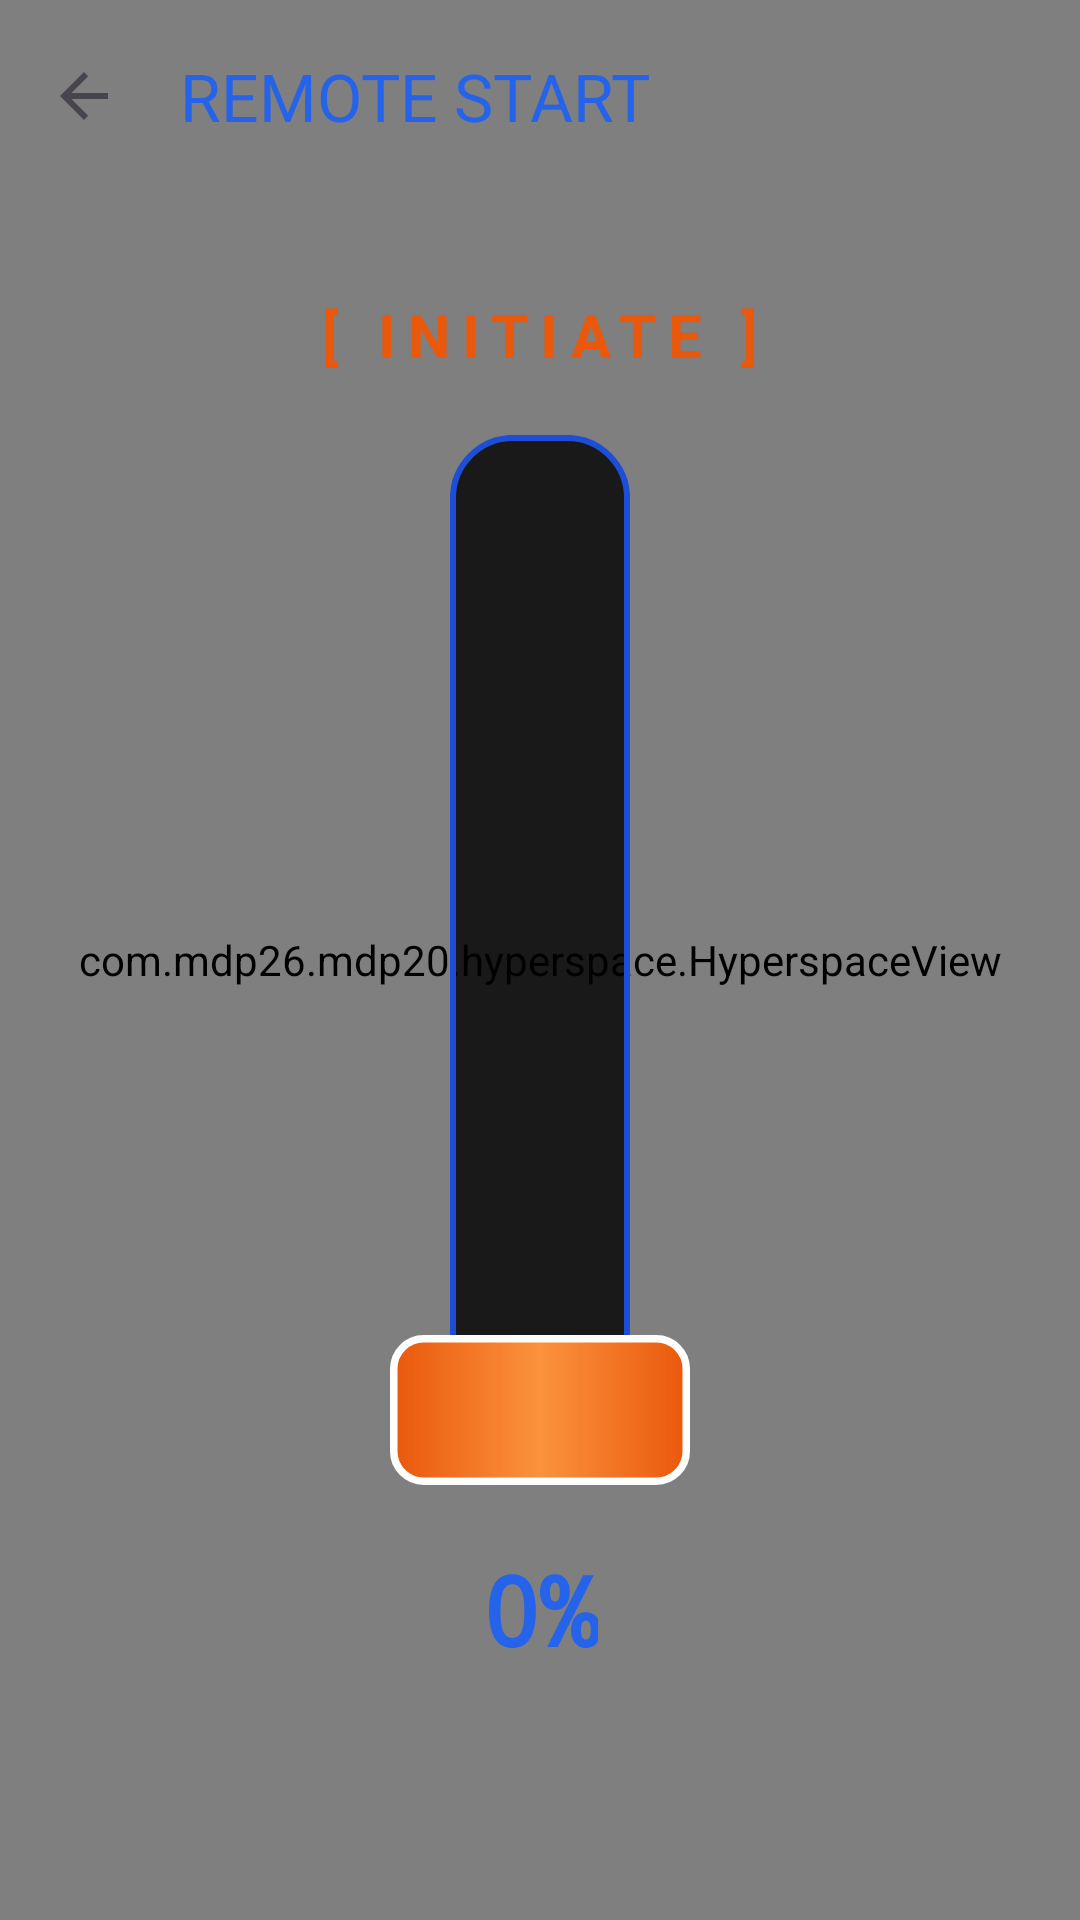

Produce the Android XML layout that renders to this screen, including the resource entries it uses.
<!-- AndroidManifest.xml: application theme Theme.RobotController -->
<!-- res/layout/activity_hyperspace.xml -->
<?xml version="1.0" encoding="utf-8"?>
<androidx.constraintlayout.widget.ConstraintLayout xmlns:android="http://schemas.android.com/apk/res/android"
    xmlns:app="http://schemas.android.com/apk/res-auto"
    xmlns:tools="http://schemas.android.com/tools"
    android:layout_width="match_parent"
    android:layout_height="match_parent"
    android:background="@color/bg_dark">

    <com.mdp26.mdp20.hyperspace.HyperspaceView
        android:id="@+id/hyperspaceView"
        android:layout_width="match_parent"
        android:layout_height="match_parent" />

    
    <androidx.appcompat.widget.Toolbar
        android:id="@+id/topAppBar"
        android:layout_width="0dp"
        android:layout_height="?attr/actionBarSize"
        android:background="@android:color/transparent"
        android:elevation="0dp"
        app:title="@string/red_button_title"
        app:titleTextColor="@color/primary"
        app:navigationIcon="?attr/homeAsUpIndicator"
        app:layout_constraintTop_toTopOf="parent"
        app:layout_constraintStart_toStartOf="parent"
        app:layout_constraintEnd_toEndOf="parent" />

    <TextView
        android:id="@+id/txtEngage"
        android:layout_width="wrap_content"
        android:layout_height="wrap_content"
        android:text="@string/red_button_subtitle"
        android:textColor="@color/accent"
        android:textSize="20sp"
        android:letterSpacing="0.2"
        android:textStyle="bold"
        app:layout_constraintBottom_toTopOf="@+id/throttleContainer"
        app:layout_constraintStart_toStartOf="parent"
        app:layout_constraintEnd_toEndOf="parent" 
        android:layout_marginBottom="20dp"/>

    
    <FrameLayout
        android:id="@+id/throttleContainer"
        android:layout_width="120dp"
        android:layout_height="350dp"
        app:layout_constraintBottom_toBottomOf="parent"
        app:layout_constraintTop_toTopOf="parent"
        app:layout_constraintStart_toStartOf="parent"
        app:layout_constraintEnd_toEndOf="parent">
        
        
        <View
            android:layout_width="60dp"
            android:layout_height="match_parent"
            android:layout_gravity="center"
            android:background="@drawable/bg_throttle_track_vertical"/>
            
        
        <View
            android:id="@+id/throttleFill"
            android:layout_width="60dp"
            android:layout_height="0dp"
            android:layout_gravity="bottom|center_horizontal"
            android:background="@color/primary_light"
            android:alpha="0.5"/>

        
        <ImageView
            android:id="@+id/throttleHandle"
            android:layout_width="100dp"
            android:layout_height="50dp"
            android:layout_gravity="bottom|center_horizontal"
            android:src="@drawable/bg_throttle_handle"
            android:elevation="8dp"/>
            
    </FrameLayout>
    
    <TextView
        android:id="@+id/txtPercent"
        android:layout_width="wrap_content"
        android:layout_height="wrap_content"
        android:text="0%"
        android:textColor="@color/primary"
        android:textSize="32sp"
        android:fontFamily="monospace"
        android:textStyle="bold"
        app:layout_constraintTop_toBottomOf="@+id/throttleContainer"
        app:layout_constraintStart_toStartOf="parent"
        app:layout_constraintEnd_toEndOf="parent"
        android:layout_marginTop="20dp"/>

</androidx.constraintlayout.widget.ConstraintLayout>
<!-- resources referenced by this layout -->
<resources>
  <color name="accent">#EA580C</color>
  <color name="bg_dark">#F3F4F6</color>
  <color name="primary">#2563EB</color>
  <color name="primary_light">#60A5FA</color>
  <!-- drawable bg_throttle_handle (drawable) -->
  <?xml version="1.0" encoding="utf-8"?>
  <shape xmlns:android="http://schemas.android.com/apk/res/android"
      android:shape="rectangle">
      <corners android:radius="8dp"/>
      <gradient
          android:angle="0"
          android:startColor="@color/accent"
          android:centerColor="@color/accent_light"
          android:endColor="@color/accent"
          android:type="linear"/>
      <stroke android:width="2dp" android:color="@color/white"/>
      <size android:width="80dp" android:height="40dp"/>
  </shape>
  <!-- drawable bg_throttle_track_vertical (drawable) -->
  <?xml version="1.0" encoding="utf-8"?>
  <shape xmlns:android="http://schemas.android.com/apk/res/android"
      android:shape="rectangle">
      <corners android:radius="20dp"/>
      <solid android:color="#cc000000"/> 
      <stroke android:width="2dp" android:color="@color/primary_dark"/>
      
  </shape>
  <string name="red_button_subtitle">[ INITIATE ]</string>
  <string name="red_button_title">REMOTE START</string>
  <style name="Theme.RobotController" parent="Base.Theme.RobotController" />
  <color name="accent_light">#FB923C</color>
  <color name="white">#FFFFFF</color>
  <color name="primary_dark">#1D4ED8</color>
  <style name="Base.Theme.RobotController" parent="Theme.Material3.Light.NoActionBar">
          <item name="colorPrimary">@color/primary</item>
          <item name="colorSecondary">@color/secondary</item>
          <item name="colorAccent">@color/accent</item>
          <item name="colorTertiary">@color/tertiary</item>
  
          <item name="android:statusBarColor">@color/bg_dark</item>
          <item name="android:navigationBarColor">@color/bg_dark</item>
          <item name="android:windowLightStatusBar">true</item>
          <item name="android:windowBackground">@color/bg_dark</item>
  
          <item name="toolbarStyle">@style/Widget.MDPGrp21.Toolbar</item>
      </style>
  <color name="secondary">#059669</color>
  <color name="tertiary">#DC2626</color>
  <style name="Widget.MDPGrp21.Toolbar" parent="Widget.Material3.Toolbar">
          <item name="android:background">@color/bg_card</item> 
          <item name="titleTextColor">@color/text_primary</item>
          <item name="subtitleTextColor">@color/text_secondary</item>
          <item name="android:titleTextStyle">@style/TextAppearance.MDPGrp21.Toolbar.Title</item>
          <item name="android:elevation">0dp</item> 
          <item name="elevation">0dp</item>
      </style>
  <color name="bg_card">#FFFFFF</color>
  <color name="text_primary">#111827</color>
  <color name="text_secondary">#4B5563</color>
  <style name="TextAppearance.MDPGrp21.Toolbar.Title" parent="TextAppearance.Material3.TitleLarge">
          <item name="android:fontFamily">sans-serif-medium</item>
          <item name="android:textSize">20sp</item> 
          <item name="android:textColor">@color/text_primary</item>
          <item name="android:textStyle">normal</item>
      </style>
</resources>
